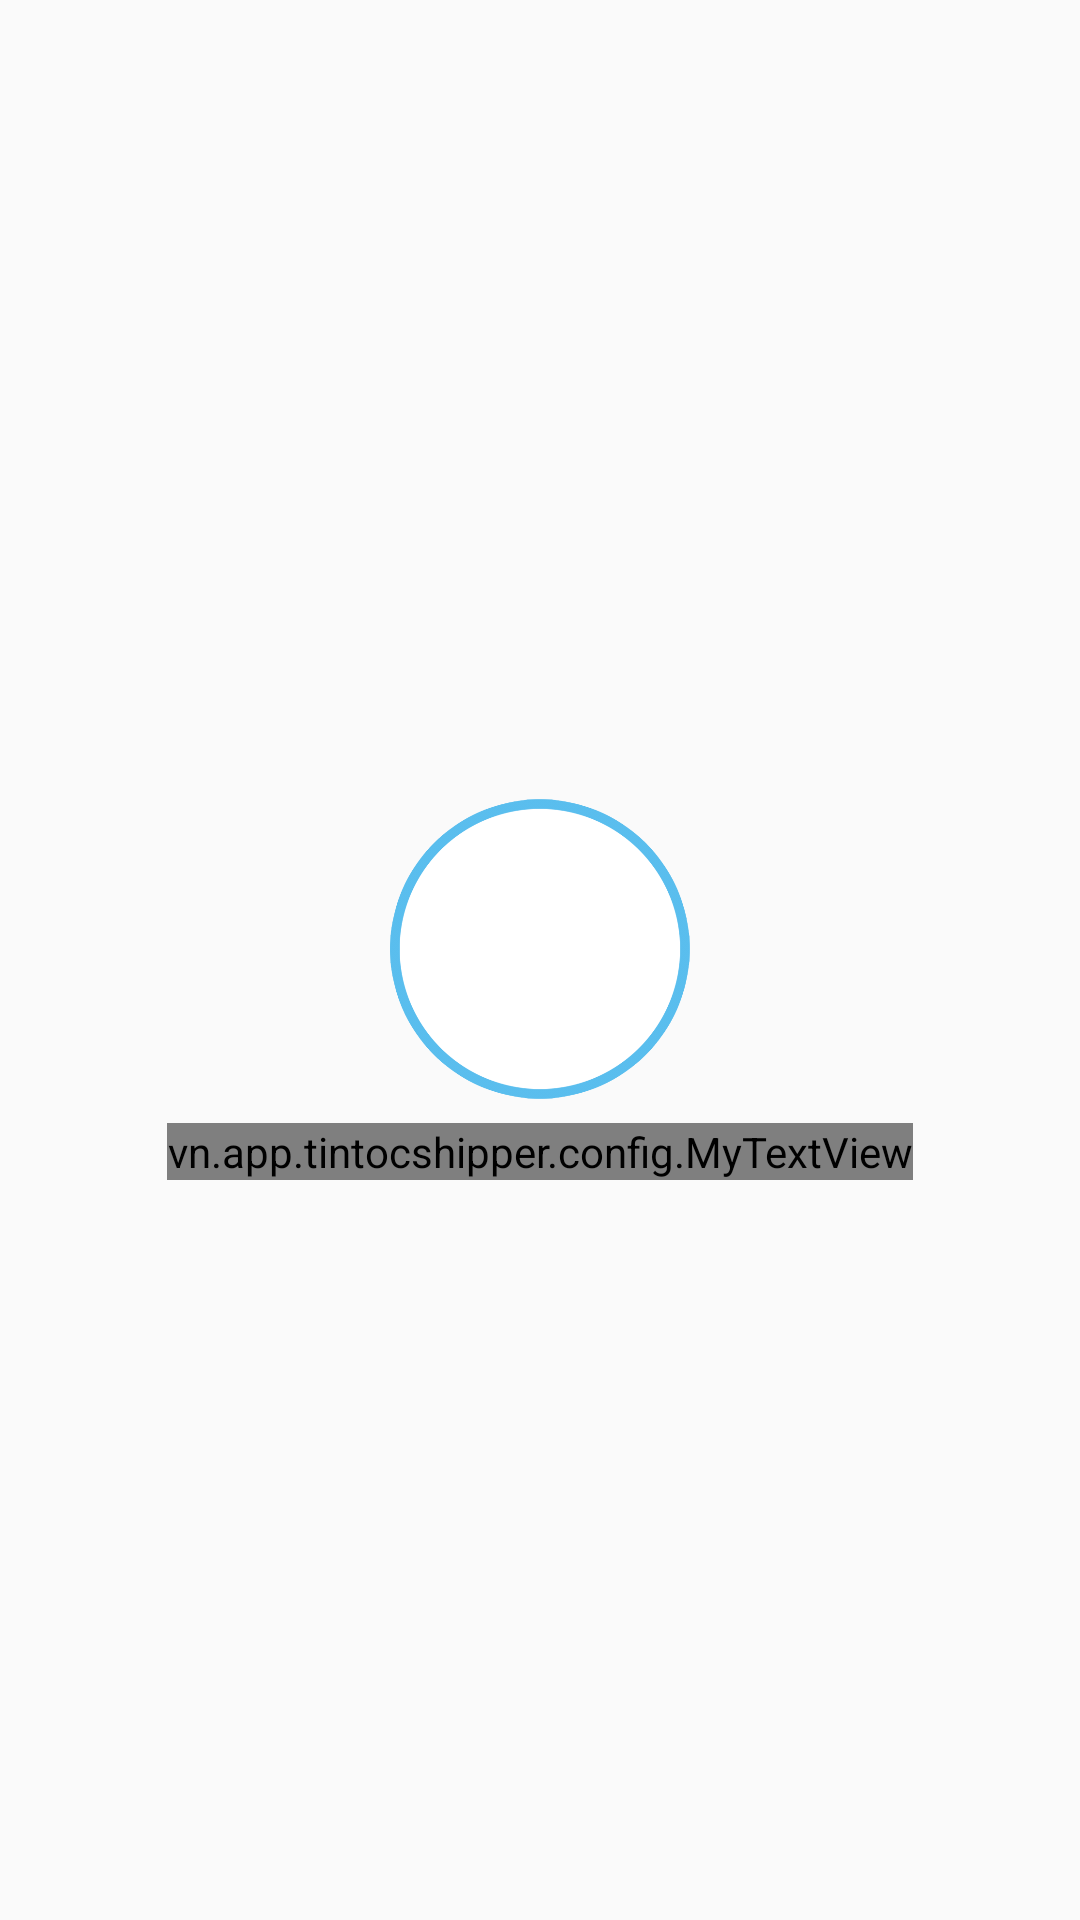

Produce the Android XML layout that renders to this screen, including the resource entries it uses.
<!-- AndroidManifest.xml: application theme AppTheme -->
<!-- res/layout/nav_header_main.xml -->
<?xml version="1.0" encoding="utf-8"?>
<RelativeLayout xmlns:android="http://schemas.android.com/apk/res/android"
    xmlns:app="http://schemas.android.com/apk/res-auto"
    android:orientation="vertical"
    android:layout_width="match_parent"
    android:layout_height="200dp"
    android:background="@drawable/ic_background">

    <LinearLayout
        android:layout_width="wrap_content"
        android:layout_height="wrap_content"
        android:layout_centerHorizontal="true"
        android:layout_centerVertical="true"
        android:orientation="vertical"
        android:padding="16dp">

        <ImageView
            android:id="@+id/iv_header_photo"
            android:background="@drawable/ic_avatar"
            android:padding="2dp"
            android:layout_width="100dp"
            android:layout_height="100dp"
            android:layout_marginTop="20dp"
            android:layout_gravity="center"/>

        <vn.app.tintocshipper.config.MyTextView
            android:id="@+id/txt_full_name"
            android:layout_width="wrap_content"
            android:layout_height="wrap_content"
            android:layout_gravity="center_horizontal"
            android:layout_marginTop="8dp"
            android:textSize="16sp"
            android:textColor="@color/color_black"
            app:font_family="segoe_semi_bold"/>

    </LinearLayout>

</RelativeLayout>
<!-- resources referenced by this layout -->
<resources>
  <color name="color_black">#000000</color>
  <!-- drawable ic_avatar: png bitmap (drawable-xhdpi, 25889 bytes) -->
  <style name="AppTheme" parent="AppTheme.Base">
          <item name="colorPrimary">@color/colorPrimary</item>
          <item name="colorPrimaryDark">@color/colorPrimaryDark</item>
          <item name="colorAccent">@color/colorAccent</item>
          
          <item name="drawerArrowStyle">@style/MyDrawerArrowToggle</item>
  
      </style>
  <style name="AppTheme.Base" parent="Theme.AppCompat.Light.NoActionBar" />
  <color name="colorPrimary">#3F51B5</color>
  <color name="colorPrimaryDark">#303F9F</color>
  <color name="colorAccent">#22a5e4</color>
  <style name="MyDrawerArrowToggle" parent="Widget.AppCompat.DrawerArrowToggle">
          <item name="color">@android:color/black</item>
      </style>
</resources>
